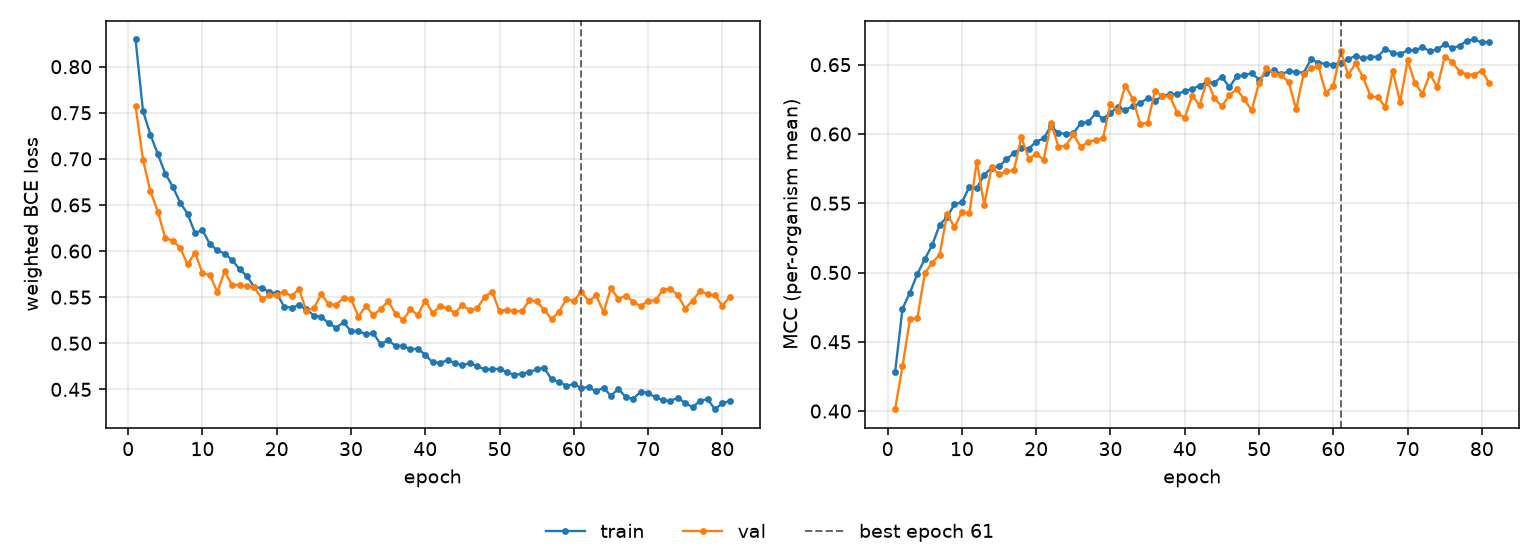

Source data for this figure (header and first rows):
epoch, tr_loss, vl_loss, tr_mcc, vl_mcc, is_best
1, 0.8295, 0.7574, 0.4279, 0.4013, False
2, 0.7518, 0.6988, 0.4739, 0.4323, False
3, 0.7263, 0.6648, 0.4855, 0.4663, False
4, 0.705, 0.6427, 0.499, 0.4672, False
5, 0.6841, 0.614, 0.5096, 0.4994, False
6, 0.6699, 0.6114, 0.5198, 0.507, False
7, 0.6527, 0.6035, 0.5344, 0.5128, False
8, 0.6404, 0.5855, 0.5401, 0.5422, False
9, 0.6195, 0.5983, 0.5493, 0.5325, False
10, 0.6228, 0.5761, 0.5506, 0.5437, False
11, 0.6077, 0.574, 0.5618, 0.5428, False
12, 0.6008, 0.5558, 0.5611, 0.5801, False
13, 0.5972, 0.5779, 0.5704, 0.5488, False
14, 0.5903, 0.5627, 0.5756, 0.5761, False
15, 0.5803, 0.5636, 0.5766, 0.5708, False
16, 0.5727, 0.5616, 0.5817, 0.5733, False
17, 0.5607, 0.5606, 0.5862, 0.5738, False
18, 0.5602, 0.5482, 0.5898, 0.5976, False
19, 0.5555, 0.552, 0.5894, 0.5822, False
20, 0.5543, 0.5521, 0.5944, 0.5858, False
21, 0.5396, 0.5559, 0.5967, 0.5815, False
22, 0.5387, 0.551, 0.6058, 0.608, False
23, 0.5413, 0.5589, 0.6004, 0.5906, False
24, 0.5368, 0.5352, 0.6003, 0.5916, False
25, 0.5301, 0.5379, 0.6004, 0.5997, False
26, 0.5287, 0.5534, 0.6078, 0.5906, False
27, 0.5217, 0.5423, 0.6085, 0.5945, False
28, 0.5169, 0.5418, 0.6149, 0.5955, False
29, 0.5228, 0.5492, 0.6109, 0.5972, False
30, 0.5131, 0.5482, 0.6154, 0.6215, False
31, 0.5134, 0.5288, 0.6192, 0.6165, False
32, 0.5098, 0.5407, 0.6174, 0.635, False
33, 0.511, 0.5303, 0.62, 0.6255, False
34, 0.4989, 0.5373, 0.6222, 0.6074, False
35, 0.5033, 0.5455, 0.6258, 0.608, False
36, 0.4972, 0.5322, 0.6239, 0.6311, False
37, 0.4972, 0.5252, 0.6276, 0.6274, False
38, 0.4935, 0.5369, 0.6286, 0.6272, False
39, 0.4942, 0.5308, 0.6289, 0.615, False
40, 0.4874, 0.5464, 0.6309, 0.6118, False
41, 0.4793, 0.5327, 0.6325, 0.6276, False
42, 0.479, 0.5402, 0.6349, 0.6207, False
43, 0.4814, 0.5378, 0.6374, 0.6389, False
44, 0.4787, 0.533, 0.637, 0.6257, False
45, 0.476, 0.5412, 0.6414, 0.62, False
46, 0.4787, 0.5357, 0.6336, 0.628, False
47, 0.4752, 0.5382, 0.6416, 0.6322, False
48, 0.4717, 0.5503, 0.6423, 0.625, False
49, 0.4721, 0.5561, 0.6439, 0.6171, False
50, 0.4722, 0.5346, 0.6393, 0.6368, False
51, 0.4687, 0.5365, 0.6439, 0.6479, False
52, 0.4655, 0.5347, 0.6459, 0.6436, False
53, 0.4671, 0.5347, 0.6432, 0.6425, False
54, 0.4684, 0.5465, 0.6453, 0.6374, False
55, 0.472, 0.5455, 0.6449, 0.6178, False
56, 0.4735, 0.5363, 0.6441, 0.6434, False
57, 0.4609, 0.5264, 0.6539, 0.6474, False
58, 0.4582, 0.5341, 0.6515, 0.6488, False
59, 0.4539, 0.548, 0.6504, 0.6295, False
60, 0.4557, 0.5459, 0.6499, 0.6347, False
... 21 more rows
